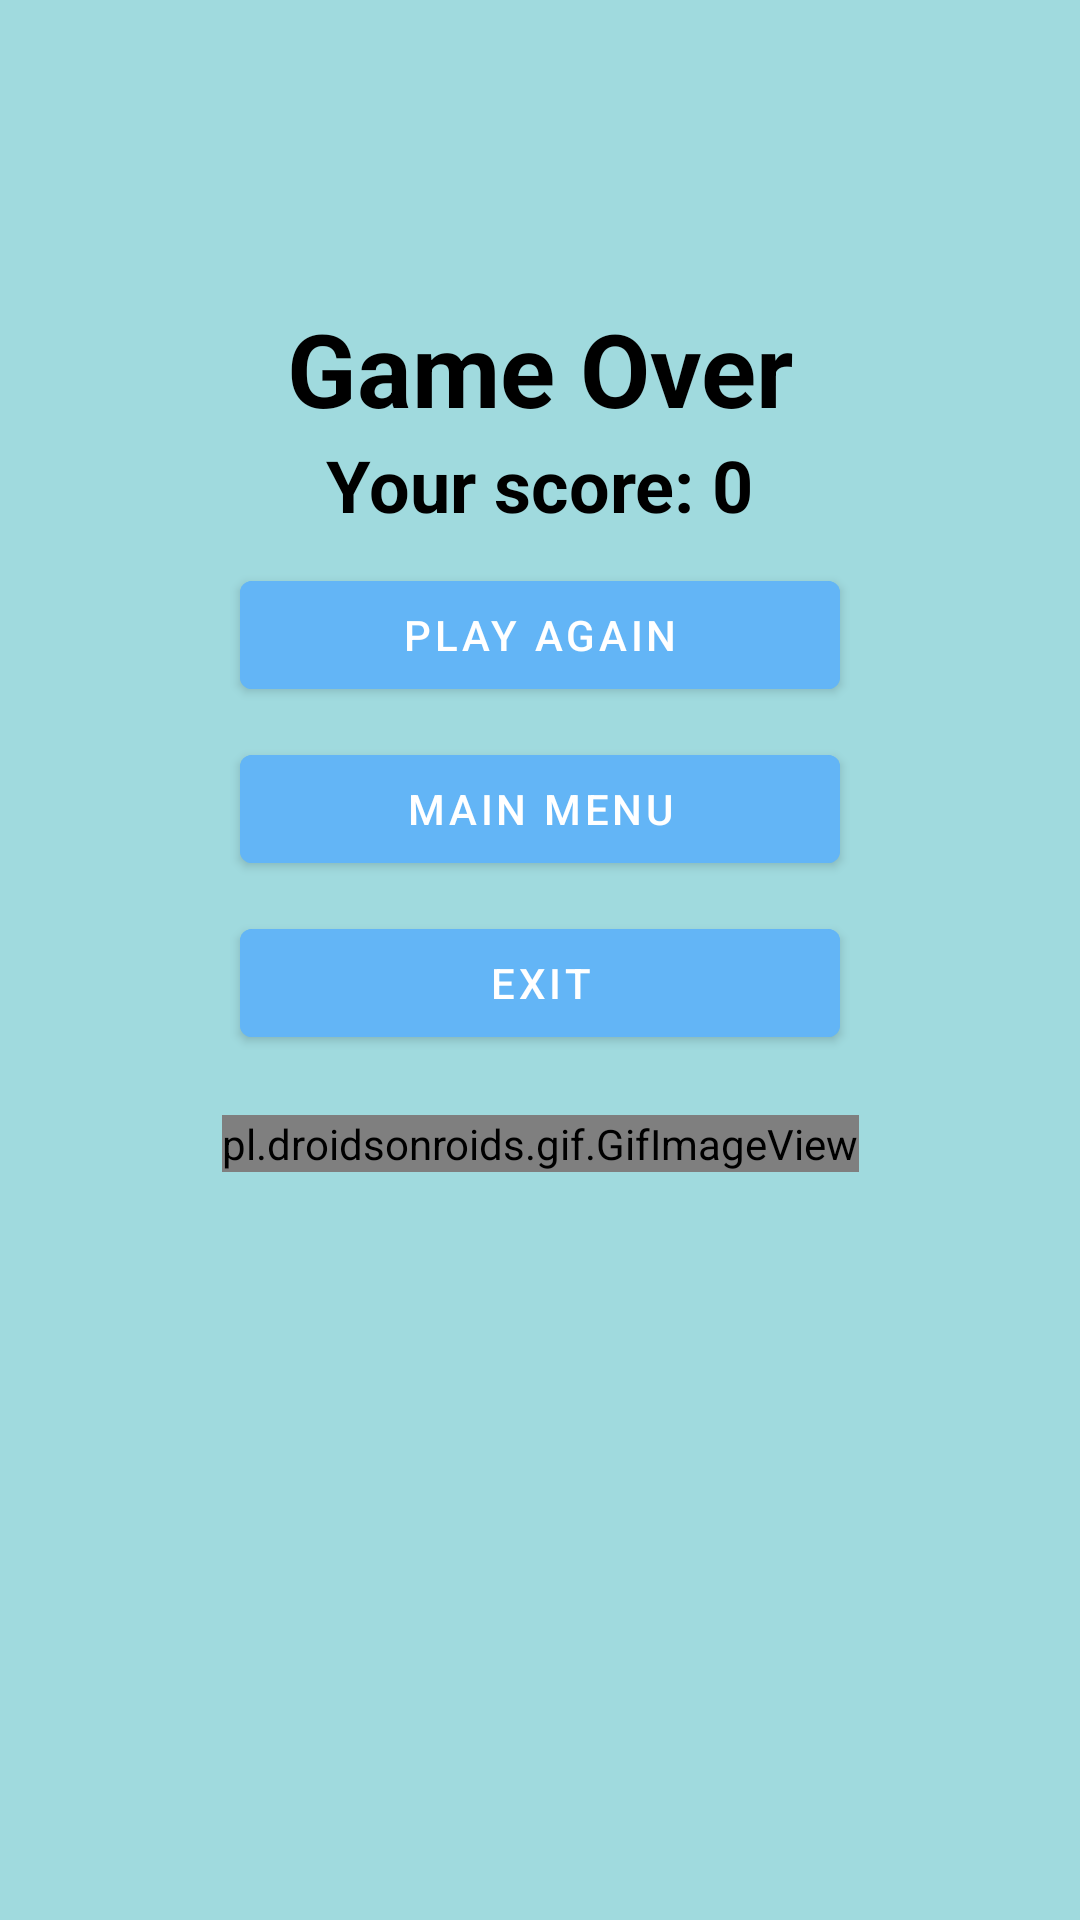

The Android layout XML behind this screen, and the referenced resources:
<!-- AndroidManifest.xml: application theme Theme.MathMania -->
<!-- res/layout/activity_result.xml -->
<?xml version="1.0" encoding="utf-8"?>
<androidx.constraintlayout.widget.ConstraintLayout xmlns:android="http://schemas.android.com/apk/res/android"
    xmlns:app="http://schemas.android.com/apk/res-auto"
    xmlns:tools="http://schemas.android.com/tools"
    android:layout_width="match_parent"
    android:layout_height="match_parent"
    android:background="@color/light_blue"
    tools:context=".ResultActivity">

    <TextView
        android:id="@+id/textView2"
        android:layout_width="wrap_content"
        android:layout_height="wrap_content"
        android:layout_marginTop="100dp"
        android:text="Game Over"
        android:textColor="@color/black"
        android:textSize="34sp"
        android:textStyle="bold"
        app:layout_constraintEnd_toEndOf="parent"
        app:layout_constraintStart_toStartOf="parent"
        app:layout_constraintTop_toTopOf="parent" />

    <TextView
        android:id="@+id/textViewResult"
        android:layout_width="wrap_content"
        android:layout_height="wrap_content"
        android:text="Your score: 0"
        android:textColor="@color/black"
        android:textSize="24sp"
        android:textStyle="bold"
        app:layout_constraintEnd_toEndOf="parent"
        app:layout_constraintStart_toStartOf="parent"
        app:layout_constraintTop_toBottomOf="@id/textView2" />

    <Button
        android:id="@+id/buttonAgain"
        android:layout_width="200dp"
        android:layout_height="wrap_content"
        android:layout_margin="10dp"
        android:backgroundTint="@color/ice_blue"
        android:text="Play Again"
        app:layout_constraintEnd_toEndOf="parent"
        app:layout_constraintStart_toStartOf="parent"
        app:layout_constraintTop_toBottomOf="@id/textViewResult" />

    <Button
        android:id="@+id/buttonMainMenu"
        android:layout_width="200dp"
        android:layout_height="wrap_content"
        android:layout_margin="10dp"
        android:backgroundTint="@color/ice_blue"
        android:text="Main Menu"
        app:layout_constraintEnd_toEndOf="parent"
        app:layout_constraintStart_toStartOf="parent"
        app:layout_constraintTop_toBottomOf="@id/buttonAgain" />

    <Button
        android:id="@+id/buttonExit"
        android:layout_width="200dp"
        android:layout_height="wrap_content"
        android:layout_margin="10dp"
        android:backgroundTint="@color/ice_blue"
        android:text="Exit"
        app:layout_constraintEnd_toEndOf="parent"
        app:layout_constraintStart_toStartOf="parent"
        app:layout_constraintTop_toBottomOf="@id/buttonMainMenu" />

    <pl.droidsonroids.gif.GifImageView
        android:layout_width="wrap_content"
        android:layout_height="wrap_content"
        android:layout_marginTop="20dp"
        android:src="@drawable/milk_and_mocha_cute"
        app:layout_constraintEnd_toEndOf="parent"
        app:layout_constraintHorizontal_bias="0.5"
        app:layout_constraintStart_toStartOf="parent"
        app:layout_constraintTop_toBottomOf="@+id/buttonExit" />

    
    
    
    
    
    
    
    
    
    

</androidx.constraintlayout.widget.ConstraintLayout>
<!-- resources referenced by this layout -->
<resources>
  <color name="black">#FF000000</color>
  <color name="ice_blue">#63B5F6</color>
  <color name="light_blue">#A0DADE</color>
  <!-- drawable milk_and_mocha_cute: gif bitmap (drawable, 142418 bytes) -->
  <style name="Theme.MathMania" parent="Theme.MaterialComponents.DayNight.NoActionBar">
          
          <item name="colorPrimary">@color/purple_500</item>
          <item name="colorPrimaryVariant">@color/purple_700</item>
          <item name="colorOnPrimary">@color/white</item>
          
          <item name="colorSecondary">@color/teal_200</item>
          <item name="colorSecondaryVariant">@color/teal_700</item>
          <item name="colorOnSecondary">@color/black</item>
          
          <item name="android:windowTranslucentStatus">true</item>
          <item name="android:windowTranslucentNavigation">true</item>
          
      </style>
  <color name="purple_500">#FF6200EE</color>
  <color name="purple_700">#FF3700B3</color>
  <color name="white">#FFFFFFFF</color>
  <color name="teal_200">#FF03DAC5</color>
  <color name="teal_700">#FF018786</color>
</resources>
